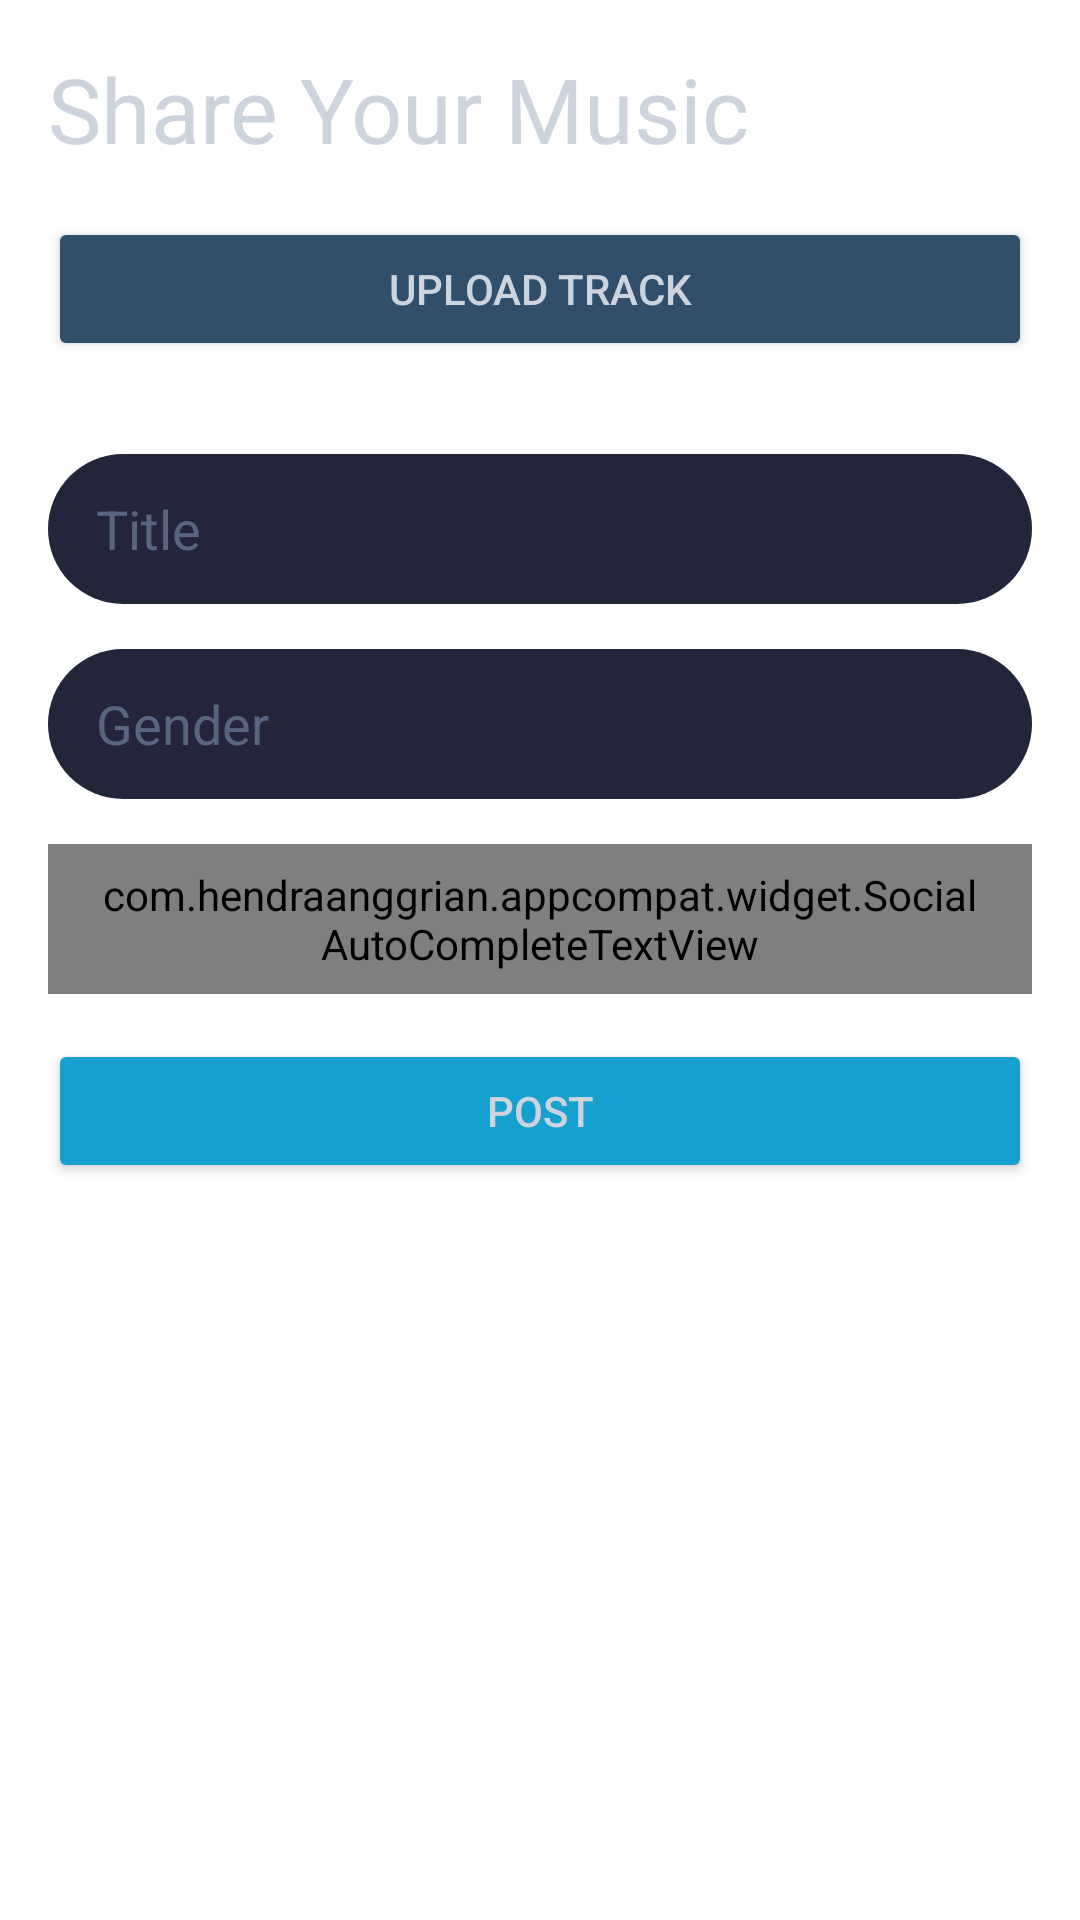

Layout XML and referenced resources for this Android screen:
<!-- AndroidManifest.xml: application theme Theme.SoundBliss -->
<!-- res/layout/fragment_track.xml -->
<?xml version="1.0" encoding="utf-8"?>
<ScrollView
    xmlns:android="http://schemas.android.com/apk/res/android"
    xmlns:app="http://schemas.android.com/apk/res-auto"
    xmlns:tools="http://schemas.android.com/tools"

    android:layout_height="match_parent"
    android:layout_width="match_parent">
<LinearLayout

    android:orientation="vertical"
    android:layout_width="match_parent"
    android:layout_height="match_parent"
    tools:context=".PostActivity"
    android:padding="16dp">

    <TextView
        android:id="@+id/textView4"
        android:layout_width="match_parent"
        android:layout_height="wrap_content"
        android:fontFamily="@font/montserrat_bold"
        android:text="@string/ShareYourMusic"
        android:textSize="30sp"
        android:textColor="@color/white_100"
        android:layout_marginBottom="16dp"/>

    <Button
        android:id="@+id/uploadTrack"
        android:layout_gravity="center"
        android:layout_width="match_parent"
        android:layout_height="wrap_content"
        android:text="@string/UploadTrack"
        android:textColor="@color/white_100"

        android:layout_marginBottom="16dp"
        android:backgroundTint="@color/blue_500"
        app:cornerRadius="22dp"/>

    <TextView
        android:layout_width="wrap_content"
        android:layout_height="wrap_content"
        android:id="@+id/trackName"
        android:visibility="gone"
        android:layout_marginBottom="8dp"
        android:textColor="@color/blue_100"/>

    <LinearLayout
        android:layout_width="match_parent"
        android:layout_height="wrap_content"
        android:orientation="horizontal"
        android:gravity="center"
        android:id="@+id/trackPlayer"
        android:visibility="gone">

        <ImageView
            android:layout_width="60dp"
            android:layout_height="60dp"
            android:src="@drawable/ic_play"
            android:id="@+id/btn_play"/>
        <ImageView
            android:layout_width="60dp"
            android:layout_height="60dp"
            android:src="@drawable/ic_pause"
            android:id="@+id/btn_pause"
            android:visibility="gone"/>

        <SeekBar
            android:layout_width="0dp"
            android:layout_height="wrap_content"
            android:layout_weight="1"
            android:id="@+id/seekBar"/>
        <TextView
            android:layout_width="wrap_content"
            android:layout_height="wrap_content"
            android:id="@+id/player_position"
            android:text="00:00"
            android:textColor="@color/blue_100"/>

        <TextView
            android:layout_width="wrap_content"
            android:layout_height="wrap_content"
            android:id="@+id/slash"
            android:text="|"
            android:layout_marginRight="5dp"
            android:layout_marginLeft="5dp"
            android:textColor="@color/white_300"/>
        <TextView
            android:layout_width="wrap_content"
            android:layout_height="wrap_content"
            android:id="@+id/player_duration"
            android:text="00:00"
            android:textColor="@color/white_100"/>



    </LinearLayout>

    <EditText
        android:id="@+id/trackTitle"
        android:layout_width="match_parent"
        android:layout_height="50dp"
        android:layout_marginTop="15dp"
        android:ems="10"
        android:inputType="textPersonName"
        android:hint="@string/Title"
        android:textColorHint="@color/white_300"
        android:textColor="@color/white_100"
        android:paddingLeft="16dp"
        android:paddingRight="16dp"
        android:background="@drawable/text_box" />

    <EditText
        android:id="@+id/trackGender"
        android:layout_width="match_parent"
        android:layout_height="50dp"
        android:ems="10"
        android:inputType="textPersonName"
        android:hint="@string/Gender"
        android:textColorHint="@color/white_300"
        android:textColor="@color/white_100"
        android:paddingLeft="16dp"
        android:paddingRight="16dp"
        android:background="@drawable/text_box"
        android:layout_marginTop="15dp"/>

    <com.hendraanggrian.appcompat.widget.SocialAutoCompleteTextView
        android:layout_width="match_parent"
        android:layout_height="50dp"
        android:hint="@string/Description"
        android:maxLines="5"
        android:id="@+id/trackDescription"
        app:socialFlags="hashtag|mention"
        app:hashtagColor="@color/blue_100"
        android:textColorHint="@color/white_300"
        android:textColor="@color/white_100"
        android:paddingLeft="16dp"
        android:paddingRight="16dp"
        android:background="@drawable/text_box"
        android:layout_marginTop="15dp"/>

    <Button
        android:layout_width="match_parent"
        android:layout_height="wrap_content"
        android:text="@string/Post"
        android:id="@+id/postTest"
        android:textColor="@color/white_100"
        android:backgroundTint="@color/blue_100"
        app:cornerRadius="22dp"
        android:layout_marginTop="15dp"/>

</LinearLayout>

</ScrollView>
<!-- resources referenced by this layout -->
<resources>
  <color name="blue_100">#16A0CF</color>
  <color name="blue_500">#314F6B</color>
  <color name="white_100">#CED4DE</color>
  <color name="white_300">#58657F</color>
  <!-- drawable ic_pause (drawable-anydpi) -->
  <vector xmlns:android="http://schemas.android.com/apk/res/android"
      android:width="24dp"
      android:height="24dp"
      android:viewportWidth="24"
      android:viewportHeight="24"
      android:tint="#FFFFFF"
      android:alpha="0.8">
    <path
        android:fillColor="@android:color/white"
        android:pathData="M12,2C6.48,2 2,6.48 2,12s4.48,10 10,10s10,-4.48 10,-10S17.52,2 12,2zM11,16H9V8h2V16zM15,16h-2V8h2V16z"/>
  </vector>
  <!-- drawable text_box (drawable) -->
  <?xml version="1.0" encoding="utf-8"?>
  <shape xmlns:android="http://schemas.android.com/apk/res/android"
      android:shape="rectangle">
  
      <solid android:color="@color/blue_700"/>
      <corners android:radius="30dp" />
  
  </shape>
  <string name="Description">Description</string>
  <string name="Gender">Gender</string>
  <string name="Post">Post</string>
  <string name="ShareYourMusic">Share Your Music</string>
  <string name="Title">Title</string>
  <string name="UploadTrack">Upload Track</string>
  <style name="Theme.SoundBliss" parent="Theme.MaterialComponents.DayNight.NoActionBar">
          
          <item name="colorPrimary">@color/blue_500</item>
          <item name="colorPrimaryVariant">@color/blue_700</item>
          <item name="colorOnPrimary">@color/blue_800</item>
          
          <item name="colorSecondary">@color/blue_100</item>
          <item name="colorSecondaryVariant">@color/white_300</item>
          <item name="colorOnSecondary">@color/blue_500</item>
          
          <item name="android:statusBarColor" tools:targetApi="l">?attr/colorPrimaryVariant</item>
          
      </style>
  <color name="blue_700">#23263B</color>
  <color name="blue_800">#1E2132</color>
</resources>
